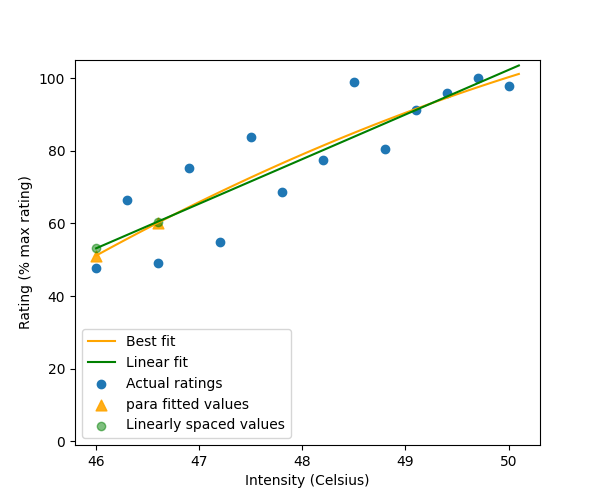

The data file committed next to this chart (first rows):
, linear, hyper, para, expo, win_model, target_ratings, selected_intensities, extrapolated_ratings
fitted, [ 53.15306662  54.380978    55.60888939 …, [ 52.64039306  53.92921734  55.21527579 …, [ 51.15657827  52.70492122  54.2368316  …, [77.71129159 77.71129159 77.71129158 77.…, para, [30.0, 60.0], [46.0, 46.60000000000001], [51.156578267604345, 60.200147494185785]
sse, 1041, 1037, 1025, 4356, para, [30.0, 60.0], [46.0, 46.60000000000001], [51.156578267604345, 60.200147494185785]
params, [-511.68616985   12.27911384    1.      …, [ 1.25248758e+03 -1.11581300e+05  4.6996…, [-2.40342594e+03  9.11553867e+01 -8.2162…, [77.71129101 13.54942523 -4.43108643], para, [30.0, 60.0], [46.0, 46.60000000000001], [51.156578267604345, 60.200147494185785]
stim_val, [46.0, 46.60000000000001], [46.0, 46.60000000000001], [46.0, 46.60000000000001], [50.10000000000006, 50.10000000000006], para, [30.0, 60.0], [46.0, 46.60000000000001], [51.156578267604345, 60.200147494185785]
fitted_val, [53.153066621164726, 60.520534922967045], [52.64039306388622, 60.332028591782546], [51.156578267604345, 60.200147494185785], [77.71129140822735, 77.71129140822735], para, [30.0, 60.0], [46.0, 46.60000000000001], [51.156578267604345, 60.200147494185785]
